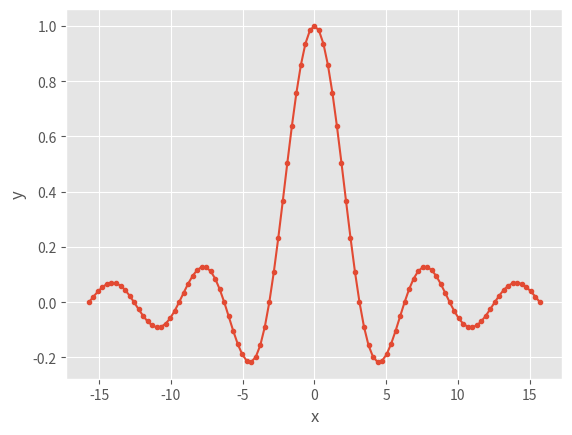

The script that saved this image:
import matplotlib.pyplot as plt
import math

plt.matplotlib.style.use("ggplot")

def sinc(x):
  """sinc(x) = sin(x)/x function (x in rad)"""
  return math.sin(x)/x if x != 0 else 1
  
# use list comprehensions
# -5π ≤ x ≤ +5π
X = [0.1*math.pi*i for i in range(-50, 51)]
# y = sinc(x)
Y = [sinc(x) for x in X]

plt.plot(X, Y, marker=".")
plt.xlabel("x")
plt.ylabel("y")

# show the graph
plt.show()

# save plot to file sinc.png: it should show up
# in under the command window. If not, open the 
# Files pane and click on the sinc.png file. 
plt.savefig("sinc.png")

